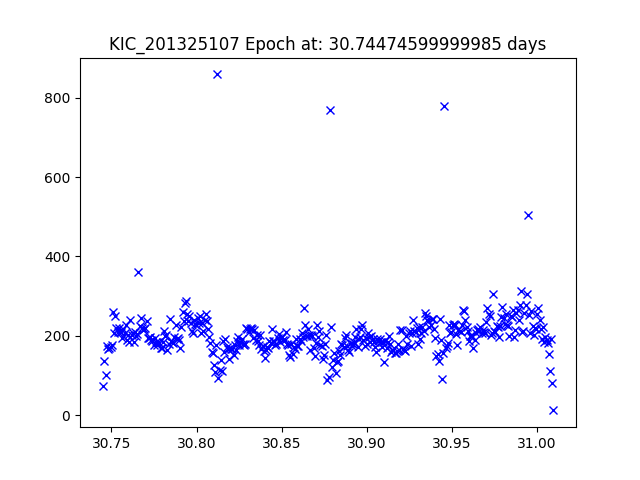

The file beside this chart, header and first rows:
JDtimes, observed fluxes, observed uncertainties
30.74, 74.8, 20.4
30.75, 135.9, 19.76
30.75, 100.8, 20.08
30.75, 173.5, 19.49
30.75, 165.8, 19.54
30.75, 170.7, 19.51
30.75, 171.8, 19.5
30.75, 178.2, 19.46
30.75, 260.4, 19.05
30.75, 207.3, 19.3
30.75, 250.7, 19.09
30.75, 220.8, 19.23
30.75, 209.6, 19.29
30.75, 219, 19.24
30.75, 211, 19.28
30.76, 210.9, 19.28
30.76, 195.4, 19.36
30.76, 216.7, 19.25
30.76, 206.8, 19.3
30.76, 227.2, 19.2
30.76, 189.1, 19.4
30.76, 202.4, 19.32
30.76, 184.6, 19.42
30.76, 240.7, 19.14
30.76, 202.6, 19.32
30.76, 207, 19.3
30.76, 184.8, 19.42
30.76, 210, 19.28
30.76, 200.8, 19.33
30.77, 205.3, 19.31
30.77, 360.3, 18.7
30.77, 225.9, 19.2
30.77, 244, 19.12
30.77, 220.4, 19.23
30.77, 214.6, 19.26
30.77, 216.7, 19.25
30.77, 219.8, 19.23
30.77, 238.3, 19.15
30.77, 195.1, 19.36
30.77, 194.7, 19.37
30.77, 197.6, 19.35
30.77, 188.7, 19.4
30.77, 186, 19.42
30.77, 177, 19.47
30.78, 194.4, 19.37
30.78, 183.6, 19.43
30.78, 178.2, 19.46
30.78, 183.8, 19.43
30.78, 183, 19.43
30.78, 168.8, 19.52
30.78, 168.9, 19.52
30.78, 183.9, 19.43
30.78, 211.9, 19.27
30.78, 199.9, 19.34
30.78, 202.7, 19.32
30.78, 165.5, 19.54
30.78, 178.7, 19.46
30.78, 241.5, 19.13
30.78, 186.5, 19.41
30.79, 185.5, 19.42
... 329 more rows
